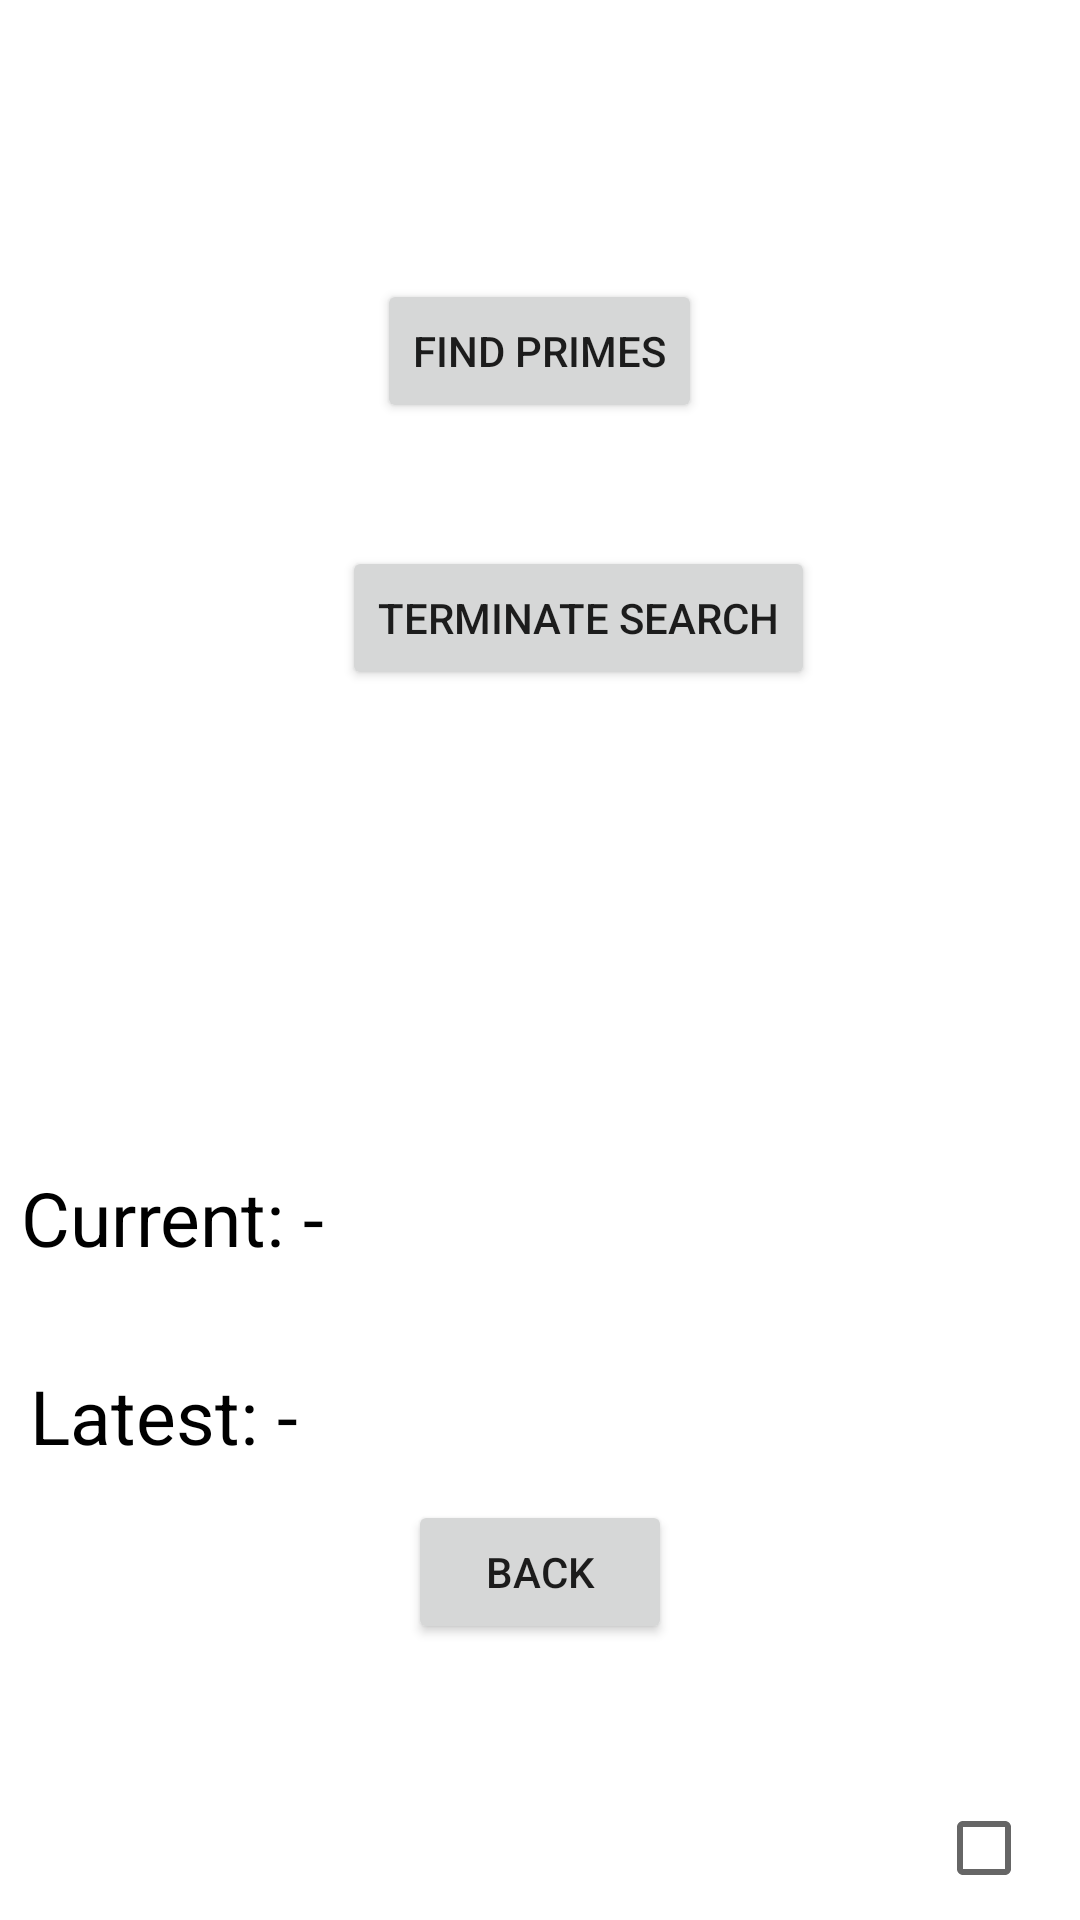

Android layout source for this screen:
<!-- AndroidManifest.xml: application theme Theme.NUMAD23Sp_BolangYu -->
<!-- res/layout/activity_prime_directive.xml -->
<?xml version="1.0" encoding="utf-8"?>
<RelativeLayout xmlns:android="http://schemas.android.com/apk/res/android"
    xmlns:app="http://schemas.android.com/apk/res-auto"
    xmlns:tools="http://schemas.android.com/tools"
    android:layout_width="match_parent"
    android:layout_height="match_parent"
    tools:context=".PrimeDirective"
    android:orientation = "vertical">

    <Button
        android:id="@+id/find"
        android:layout_width="wrap_content"
        android:layout_height="wrap_content"
        android:layout_alignParentBottom="true"
        android:layout_centerHorizontal="true"
        android:layout_marginBottom="499dp"
        android:text="Find Primes"
        app:layout_constraintEnd_toEndOf="parent"
        app:layout_constraintHorizontal_bias="0.498"
        app:layout_constraintStart_toStartOf="parent"
        tools:ignore="MissingConstraints"
        tools:layout_editor_absoluteY="179dp" />

    <Button
        android:id="@+id/terminate"
        android:layout_width="wrap_content"
        android:layout_height="wrap_content"
        android:layout_alignParentStart="true"
        android:layout_alignParentBottom="true"
        android:layout_centerHorizontal="true"
        android:layout_marginStart="114dp"
        android:layout_marginBottom="410dp"
        android:text="Terminate Search"
        app:layout_constraintEnd_toEndOf="parent"
        app:layout_constraintHorizontal_bias="0.497"
        app:layout_constraintStart_toStartOf="parent"
        tools:ignore="MissingConstraints"
        tools:layout_editor_absoluteY="253dp" />

    <Button
        android:id="@+id/back"
        android:layout_width="wrap_content"
        android:layout_height="wrap_content"
        android:layout_alignParentBottom="true"
        android:layout_centerHorizontal="true"
        android:layout_marginBottom="92dp"
        android:text="Back"
        app:layout_constraintEnd_toEndOf="parent"
        app:layout_constraintHorizontal_bias="0.498"
        app:layout_constraintStart_toStartOf="parent"
        tools:ignore="MissingConstraints"
        tools:layout_editor_absoluteY="597dp" />

    <CheckBox
        android:id="@+id/checkBox"
        android:layout_width="wrap_content"
        android:layout_height="wrap_content"
        android:layout_alignParentEnd="true"
        android:layout_alignParentBottom="true"
        app:layout_constraintBottom_toBottomOf="parent"
        app:layout_constraintEnd_toEndOf="parent"
        app:layout_constraintStart_toStartOf="parent"
        app:layout_constraintTop_toTopOf="parent" />

    <TextView
        android:id="@+id/current"
        android:layout_width="281dp"
        android:layout_height="57dp"
        android:layout_alignParentStart="true"
        android:layout_alignParentTop="true"
        android:layout_centerInParent="true"
        android:layout_marginStart="7dp"
        android:layout_marginTop="389dp"
        android:text="Current: -"
        android:textColor="#000"
        android:textSize="25sp"
        tools:ignore="MissingConstraints"
        tools:layout_editor_absoluteX="17dp"
        tools:layout_editor_absoluteY="439dp" />

    <TextView
        android:id="@+id/latest"
        android:layout_width="281dp"
        android:layout_height="57dp"
        android:layout_alignParentStart="true"
        android:layout_alignParentTop="true"
        android:layout_centerHorizontal="true"
        android:layout_marginStart="10dp"
        android:layout_marginTop="455dp"
        android:text="Latest: -"
        android:textColor="#000"
        android:textSize="25sp"
        app:layout_constraintStart_toStartOf="parent"
        tools:ignore="MissingConstraints"
        tools:layout_editor_absoluteY="496dp" />
</RelativeLayout>
<!-- resources referenced by this layout -->
<resources>
  <style name="Theme.NUMAD23Sp_BolangYu" parent="Theme.MaterialComponents.DayNight.DarkActionBar">
          
          <item name="colorPrimary">@color/purple_500</item>
          <item name="colorPrimaryVariant">@color/purple_700</item>
          <item name="colorOnPrimary">@color/white</item>
          
          <item name="colorSecondary">@color/teal_200</item>
          <item name="colorSecondaryVariant">@color/teal_700</item>
          <item name="colorOnSecondary">@color/black</item>
          
          <item name="android:statusBarColor">?attr/colorPrimaryVariant</item>
          
      </style>
  <color name="purple_500">#3BE87A</color>
  <color name="purple_700">#FF3700B3</color>
  <color name="white">#FFFFFFFF</color>
  <color name="teal_200">#FF03DAC5</color>
  <color name="teal_700">#FF018786</color>
  <color name="black">#FF000000</color>
</resources>
